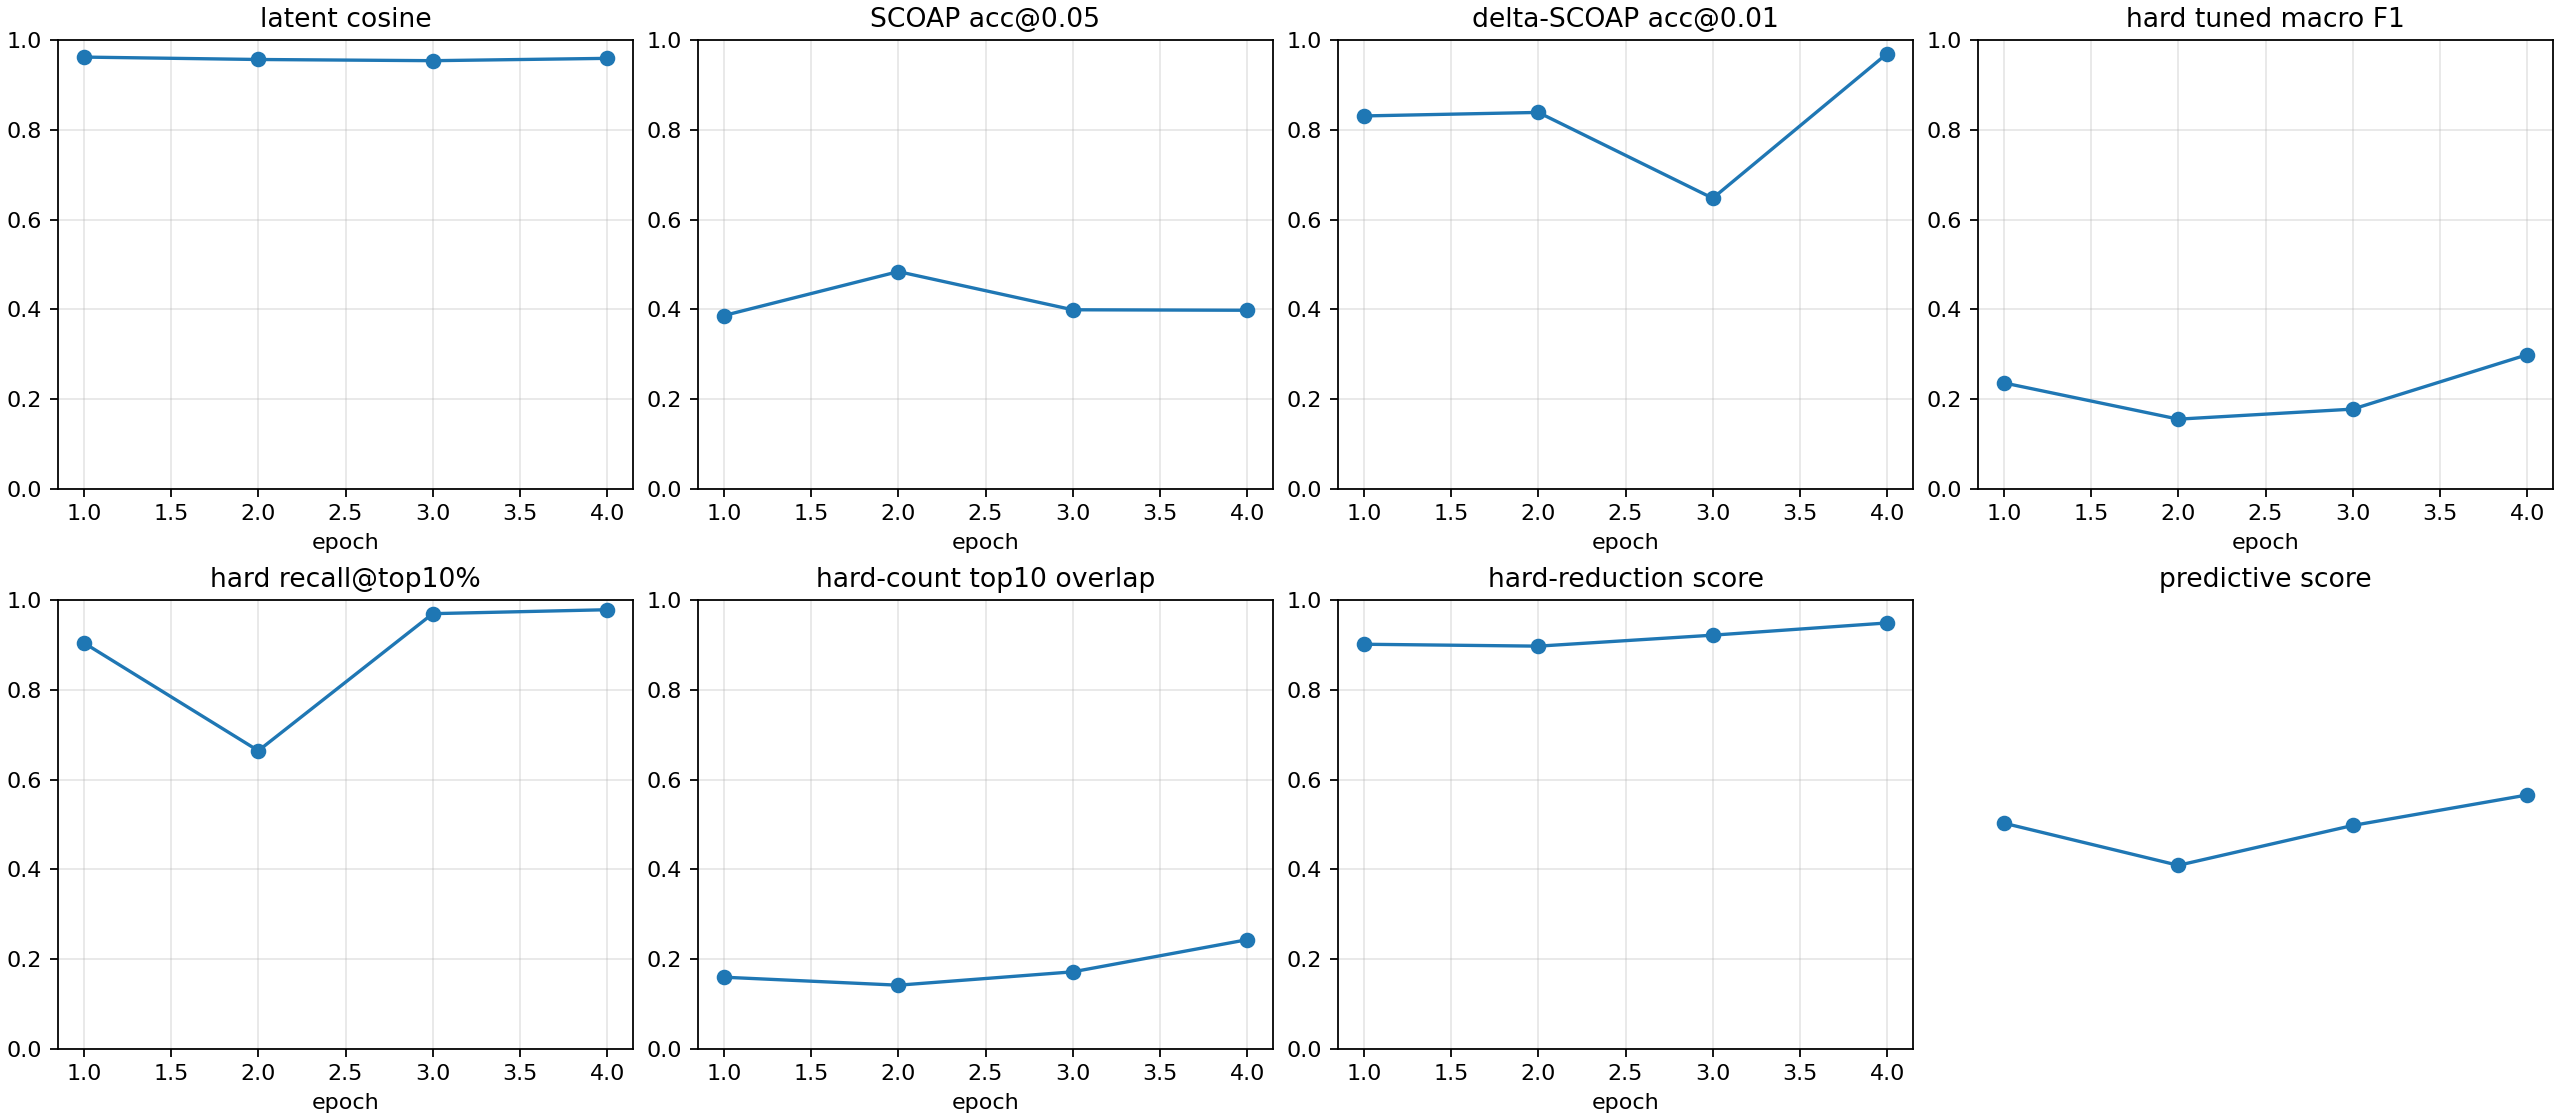

The data file committed next to this chart (first rows):
checkpoint, epoch, samples, latent_smooth_l1, scoap_mae, delta_scoap_mae, hard_bce, hard_sa0_precision, hard_sa0_recall, hard_sa0_f1, hard_sa0_pr_auc, hard_sa1_precision, hard_sa1_recall, hard_sa1_f1, hard_sa1_pr_auc, hard_macro_f1, hard_macro_f1_at_0p5, hard_sa0_f1_at_0p5, hard_sa1_f1_at_0p5, hard_macro_f1_tuned, hard_threshold_sa0, hard_threshold_sa1, brier_sa0, brier_sa1
autoresearch/core-component-ablation-260…, 1, 512, 0.07706, 0.09177, 0.005755, 0.3311, 0.01604, 0.9231, 0.03154, 0.03173, 0.02407, 0.987, 0.04699, 0.1767, 0.03926, 0.03926, 0.03154, 0.04699, 0.2361, 0.9045, 0.9223, 0.005322, 0.2309
autoresearch/core-component-ablation-260…, 2, 512, 0.08464, 0.06921, 0.006219, 0.2488, 0.02425, 1.0, 0.04736, 0.04866, 0.04006, 0.9863, 0.077, 0.09283, 0.06218, 0.06218, 0.04736, 0.077, 0.1553, 0.9175, 0.8835, 0.00257, 0.173
autoresearch/core-component-ablation-260…, 3, 512, 0.09122, 0.08081, 0.01025, 0.1332, 0.02932, 0.6923, 0.05625, 0.05294, 0.0964, 0.9795, 0.1755, 0.105, 0.1159, 0.1159, 0.05625, 0.1755, 0.1777, 0.9901, 0.8071, 0.002059, 0.07955
autoresearch/core-component-ablation-260…, 4, 512, 0.07871, 0.07498, 0.003126, 0.1358, 0.05294, 0.6923, 0.09836, 0.07192, 0.06871, 0.9884, 0.1285, 0.2493, 0.1134, 0.1134, 0.09836, 0.1285, 0.2989, 0.9629, 0.9216, 0.001064, 0.09185
autoresearch/core-component-ablation-260…, -2, 512, 0.07871, 0.07498, 0.003126, 0.1358, 0.05294, 0.6923, 0.09836, 0.07192, 0.06871, 0.9884, 0.1285, 0.2493, 0.1134, 0.1134, 0.09836, 0.1285, 0.2987, 0.9629, 0.9215, 0.001064, 0.09185
autoresearch/core-component-ablation-260…, -1, 512, 0.07871, 0.07498, 0.003126, 0.1358, 0.05294, 0.6923, 0.09836, 0.07192, 0.06871, 0.9884, 0.1285, 0.2493, 0.1134, 0.1134, 0.09836, 0.1285, 0.2987, 0.9629, 0.9215, 0.001064, 0.09185
